Run: headless pygame with SDL's dummy video driver; simulated clock (each Clock.tick advances the game by its frame time, no real sleeping); random seed 0; keys injected as events and as key.get_pressed() state; no mouse input.
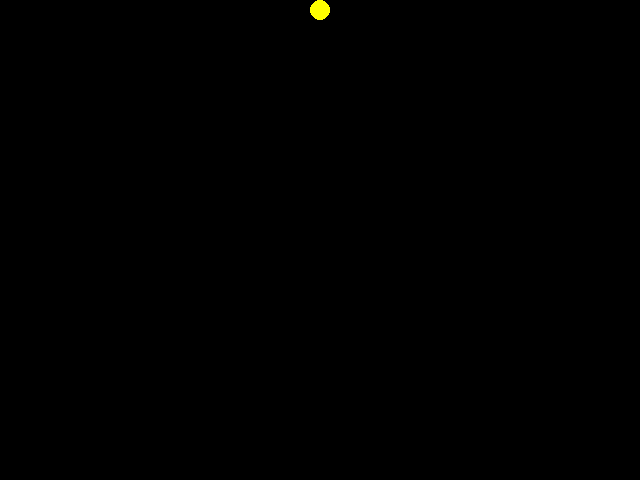
Frame 1 of 4 · flips 1–60 · no input
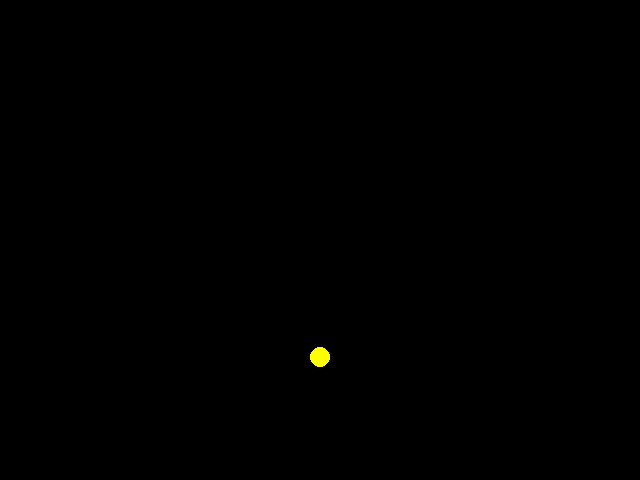
Frame 2 of 4 · flips 61–180 · tapped SPACE, RETURN · held RIGHT (→), D
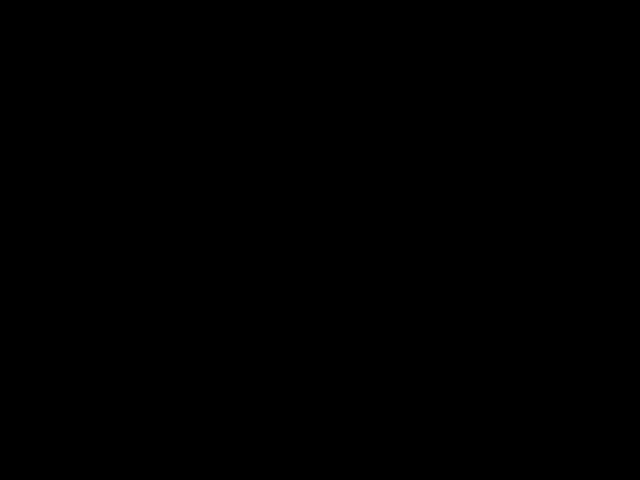
Frame 3 of 4 · flips 181–300 · held DOWN (↓), S
Frame 4 of 4 · flips 301–420 · held LEFT (←), A, UP (↑), W · screen unchanged from frame 3, image omitted

The pygame program that drew these frames:

import pygame
from sys import exit

# Inicializando módulos de Pygame
pygame.init()

# Criando uma janela com o título “Olá, mundo!”
LARGURA = 640
ALTURA = 480 
FPS = 60
COR = (255, 255, 0)
janela = pygame.display.set_mode((LARGURA, ALTURA))

#Titulo
pygame.display.set_caption("Olá, mundo!")
clock = pygame.time.Clock()

VELOCIDADE = 0

#Cicle
raio = 10
massa = 1.0 #kg
rho = 1.293 #kg/m^3
c = 0.47 #esfera

area = 3.14 * (raio/100) ** 2

g = 9.8
fa = 0.0
v0 = VELOCIDADE
pos_x = 320
pos_y = 10
dt = 0.09
is_launch = False

while True:
    
    #dt = clock.tick(FPS)     
    
    janela.fill((0, 0, 0))
    
    pygame.draw.circle(janela, COR, (pos_x, pos_y), 10)
    
    # Checando a ocorrencia de eventos
    for event in pygame.event.get():
        # Se for um evento QUIT
        if event.type == pygame.QUIT:
            # Encerrando módulos de Pygame
           pygame.quit()
           exit()
                   
        if event.type == pygame.KEYDOWN:
            if event.key == pygame.K_SPACE and not is_launch:               
                is_launch = True
                
    if is_launch:
        
        pygame.draw.circle(janela, COR, (pos_x, pos_y), raio)
        
        #Fa = k * V^2
        
        #k
        k = 0.5 * rho * c * area
        
        #fa
        #fa = k * v0**2
        
        #aceleracao
        a = g - (k * (v0**2/2.0))
        
        #velocidade
        v0 = v0 + a * dt
        
        print(v0)
        
        #
        pos_y = pos_y + v0 * dt + (0.5) * a * dt ** 2
        
    clock.tick(FPS)
                    
    pygame.display.update()
